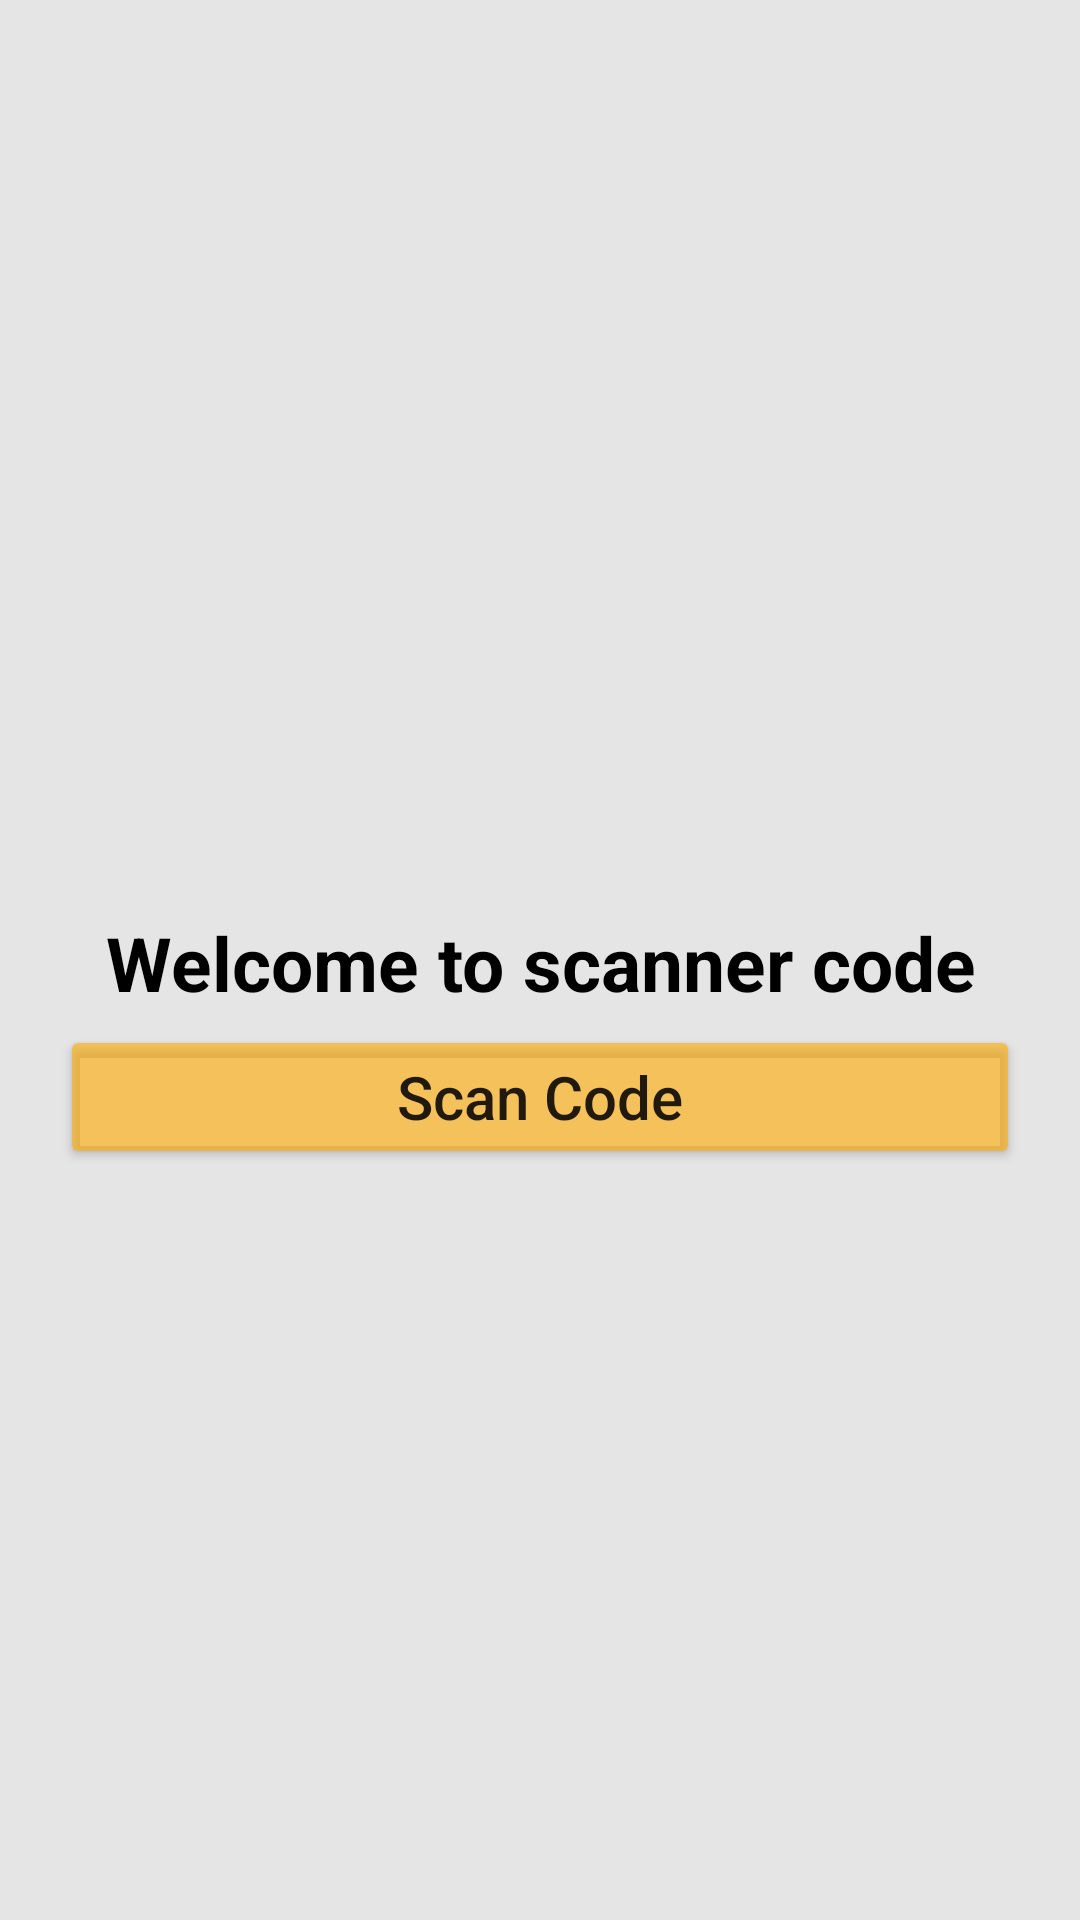

Write the Android layout XML for this screen, with the resource values it uses.
<!-- AndroidManifest.xml: application theme Theme.ScannerBarcode -->
<!-- res/layout/activity_main.xml -->
<?xml version="1.0" encoding="utf-8"?>
<RelativeLayout xmlns:android="http://schemas.android.com/apk/res/android"
    xmlns:app="http://schemas.android.com/apk/res-auto"
    xmlns:tools="http://schemas.android.com/tools"
    android:layout_width="match_parent"
    android:layout_height="match_parent"
    android:background="#1A000000"
    tools:context=".MainActivity">


    <ImageView
        android:id="@+id/logo"
        android:layout_width="200dp"
        android:layout_height="200dp"
        android:src="@drawable/qr_scan"
        android:layout_centerHorizontal="true"
        android:layout_marginTop="80dp"/>

<TextView
    android:id="@+id/heanding"
    android:layout_width="match_parent"
    android:layout_height="wrap_content"
    android:layout_below="@+id/logo"
    android:layout_marginTop="20dp"
    android:textStyle="bold"
    android:text="Welcome to scanner code"
    android:gravity="center"
    android:textSize="25dp"
    android:textColor="@color/black"
    android:padding="4dp"/>


    <Button
        android:id="@+id/btnScan"
        android:layout_width="match_parent"
        android:layout_height="wrap_content"
        android:layout_marginStart="20dp"
        android:layout_marginEnd="20dp"
        android:textAllCaps="false"
        android:text="Scan Code"
        android:textSize="20dp"
        android:backgroundTint="#99FFAB00"
        android:layout_below="@+id/heanding"/>





</RelativeLayout>
<!-- resources referenced by this layout -->
<resources>
  <style name="Theme.ScannerBarcode" parent="Theme.MaterialComponents.DayNight.DarkActionBar">
          
          <item name="colorPrimary">@color/purple_500</item>
          <item name="colorPrimaryVariant">@color/purple_700</item>
          <item name="colorOnPrimary">@color/white</item>
          
          <item name="colorSecondary">@color/teal_200</item>
          <item name="colorSecondaryVariant">@color/teal_700</item>
          <item name="colorOnSecondary">@color/black</item>
          
          <item name="android:statusBarColor" tools:targetApi="l">?attr/colorPrimaryVariant</item>
          
      </style>
  <!-- not gathered from this repository: default colours our renderer supplied (Android Studio template values) -->
  <color name="purple_500">#FF6200EE</color>
  <color name="purple_700">#FF3700B3</color>
  <color name="teal_200">#FF03DAC5</color>
  <color name="teal_700">#FF018786</color>
  <color name="black">#FF000000</color>
  <color name="white">#FFFFFFFF</color>
</resources>
